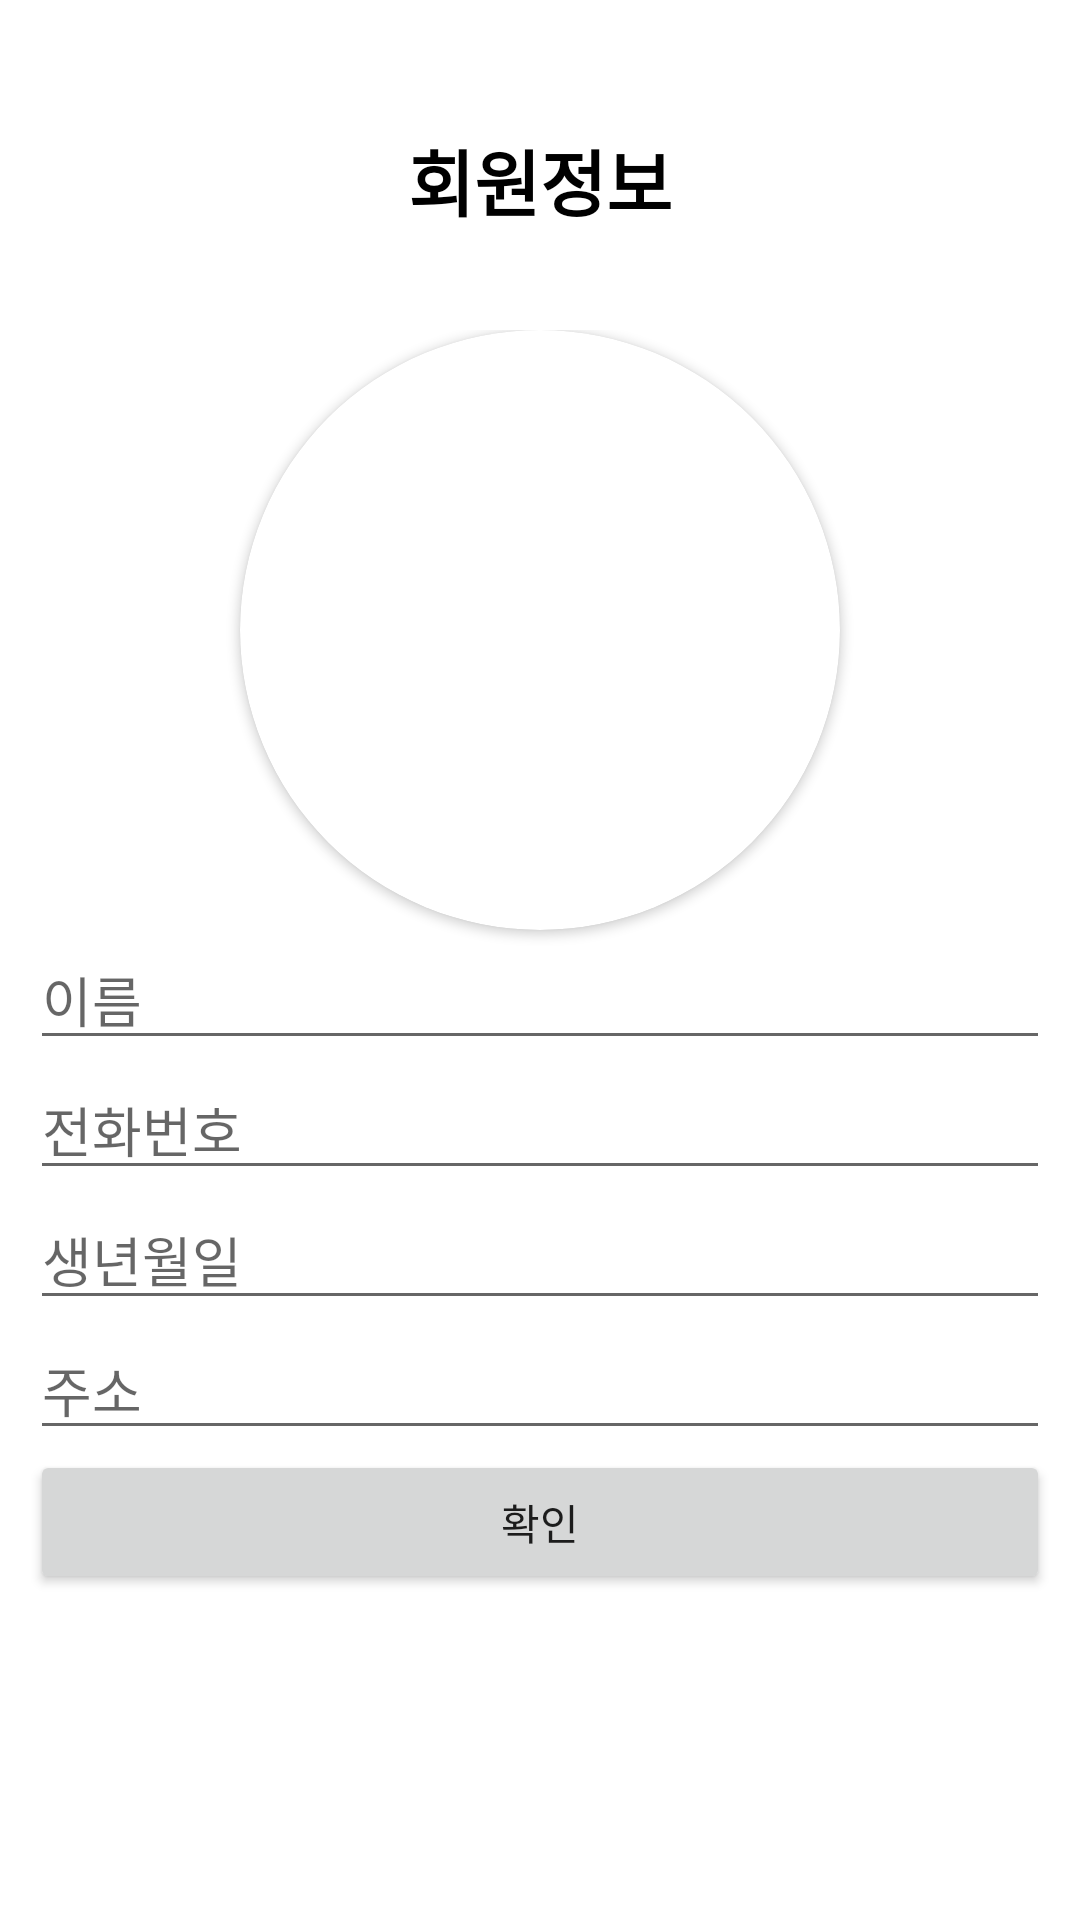

Reconstruct the res/layout file that produces this screen, plus the resources it refers to.
<!-- AndroidManifest.xml: application theme Theme.Project_with_a_jump -->
<!-- res/layout/activity_mber.xml -->
<?xml version="1.0" encoding="utf-8"?>
<androidx.constraintlayout.widget.ConstraintLayout xmlns:android="http://schemas.android.com/apk/res/android"
    xmlns:app="http://schemas.android.com/apk/res-auto"
    xmlns:tools="http://schemas.android.com/tools"
    android:layout_width="match_parent"
    android:layout_height="match_parent"
    tools:context=".MainActivity">

    <ScrollView
        android:layout_width="match_parent"
        android:layout_height="match_parent"
        >

        <LinearLayout
            android:layout_width="match_parent"
            android:layout_height="wrap_content"
            android:background="#FFFFFF"
            android:orientation="vertical"
            android:padding="10dp">

            <TextView
                android:id="@+id/textView"
                android:layout_width="match_parent"
                android:layout_height="100dp"
                android:gravity="center"
                android:text="회원정보"
                android:textColor="#000000"
                android:textSize="24sp"
                android:textStyle="bold" />

            <LinearLayout
                android:layout_width="match_parent"
                android:layout_height="505dp"
                android:gravity="center_horizontal"
                android:orientation="vertical">

                <androidx.cardview.widget.CardView
                    android:layout_width="200dp"
                    android:layout_height="200dp"
                    app:cardCornerRadius="100dp">

                    <ImageView
                        android:id="@+id/profileImageView"
                        android:layout_width="match_parent"
                        android:layout_height="match_parent"
                        android:adjustViewBounds="true"
                        android:src="@android:drawable/sym_def_app_icon" />
                </androidx.cardview.widget.CardView>

                <EditText
                    android:id="@+id/nameEditText"
                    android:layout_width="match_parent"
                    android:layout_height="wrap_content"
                    android:ems="10"
                    android:hint="이름"
                    android:inputType="textPersonName" />

                <EditText
                    android:id="@+id/phoneNumberEditText"
                    android:layout_width="match_parent"
                    android:layout_height="wrap_content"
                    android:ems="10"
                    android:hint="전화번호"
                    android:inputType="phone" />

                <EditText
                    android:id="@+id/birthDayEditText"
                    android:layout_width="match_parent"
                    android:layout_height="wrap_content"
                    android:ems="10"
                    android:hint="생년월일"
                    android:inputType="date" />

                <EditText
                    android:id="@+id/addressEditText"
                    android:layout_width="match_parent"
                    android:layout_height="wrap_content"
                    android:ems="10"
                    android:hint="주소"
                    android:inputType="textPostalAddress" />

                <Button
                    android:id="@+id/checkButton"
                    android:layout_width="match_parent"
                    android:layout_height="wrap_content"
                    android:text="확인" />

            </LinearLayout>
        </LinearLayout>
    </ScrollView>

</androidx.constraintlayout.widget.ConstraintLayout>
<!-- resources referenced by this layout -->
<resources>
  <style name="Theme.Project_with_a_jump" parent="Theme.MaterialComponents.DayNight.NoActionBar">
          
          <item name="colorPrimary">@color/purple_500</item>
          <item name="colorPrimaryVariant">@color/purple_700</item>
          <item name="colorOnPrimary">@color/white</item>
          
          <item name="colorSecondary">@color/teal_200</item>
          <item name="colorSecondaryVariant">@color/teal_700</item>
          <item name="colorOnSecondary">@color/black</item>
          
          <item name="android:statusBarColor" tools:targetApi="l">?attr/colorPrimaryVariant</item>
          <item name="android:itemTextAppearance">@style/MenuText</item>
          
      </style>
  <style name="MenuText">
          <item name="android:textColor">@color/black</item>
      </style>
  <!-- not gathered from this repository: default colours our renderer supplied (Android Studio template values) -->
  <color name="purple_500">#FF6200EE</color>
  <color name="purple_700">#FF3700B3</color>
  <color name="teal_200">#FF03DAC5</color>
  <color name="teal_700">#FF018786</color>
  <color name="black">#FF000000</color>
  <color name="white">#FFFFFFFF</color>
</resources>
